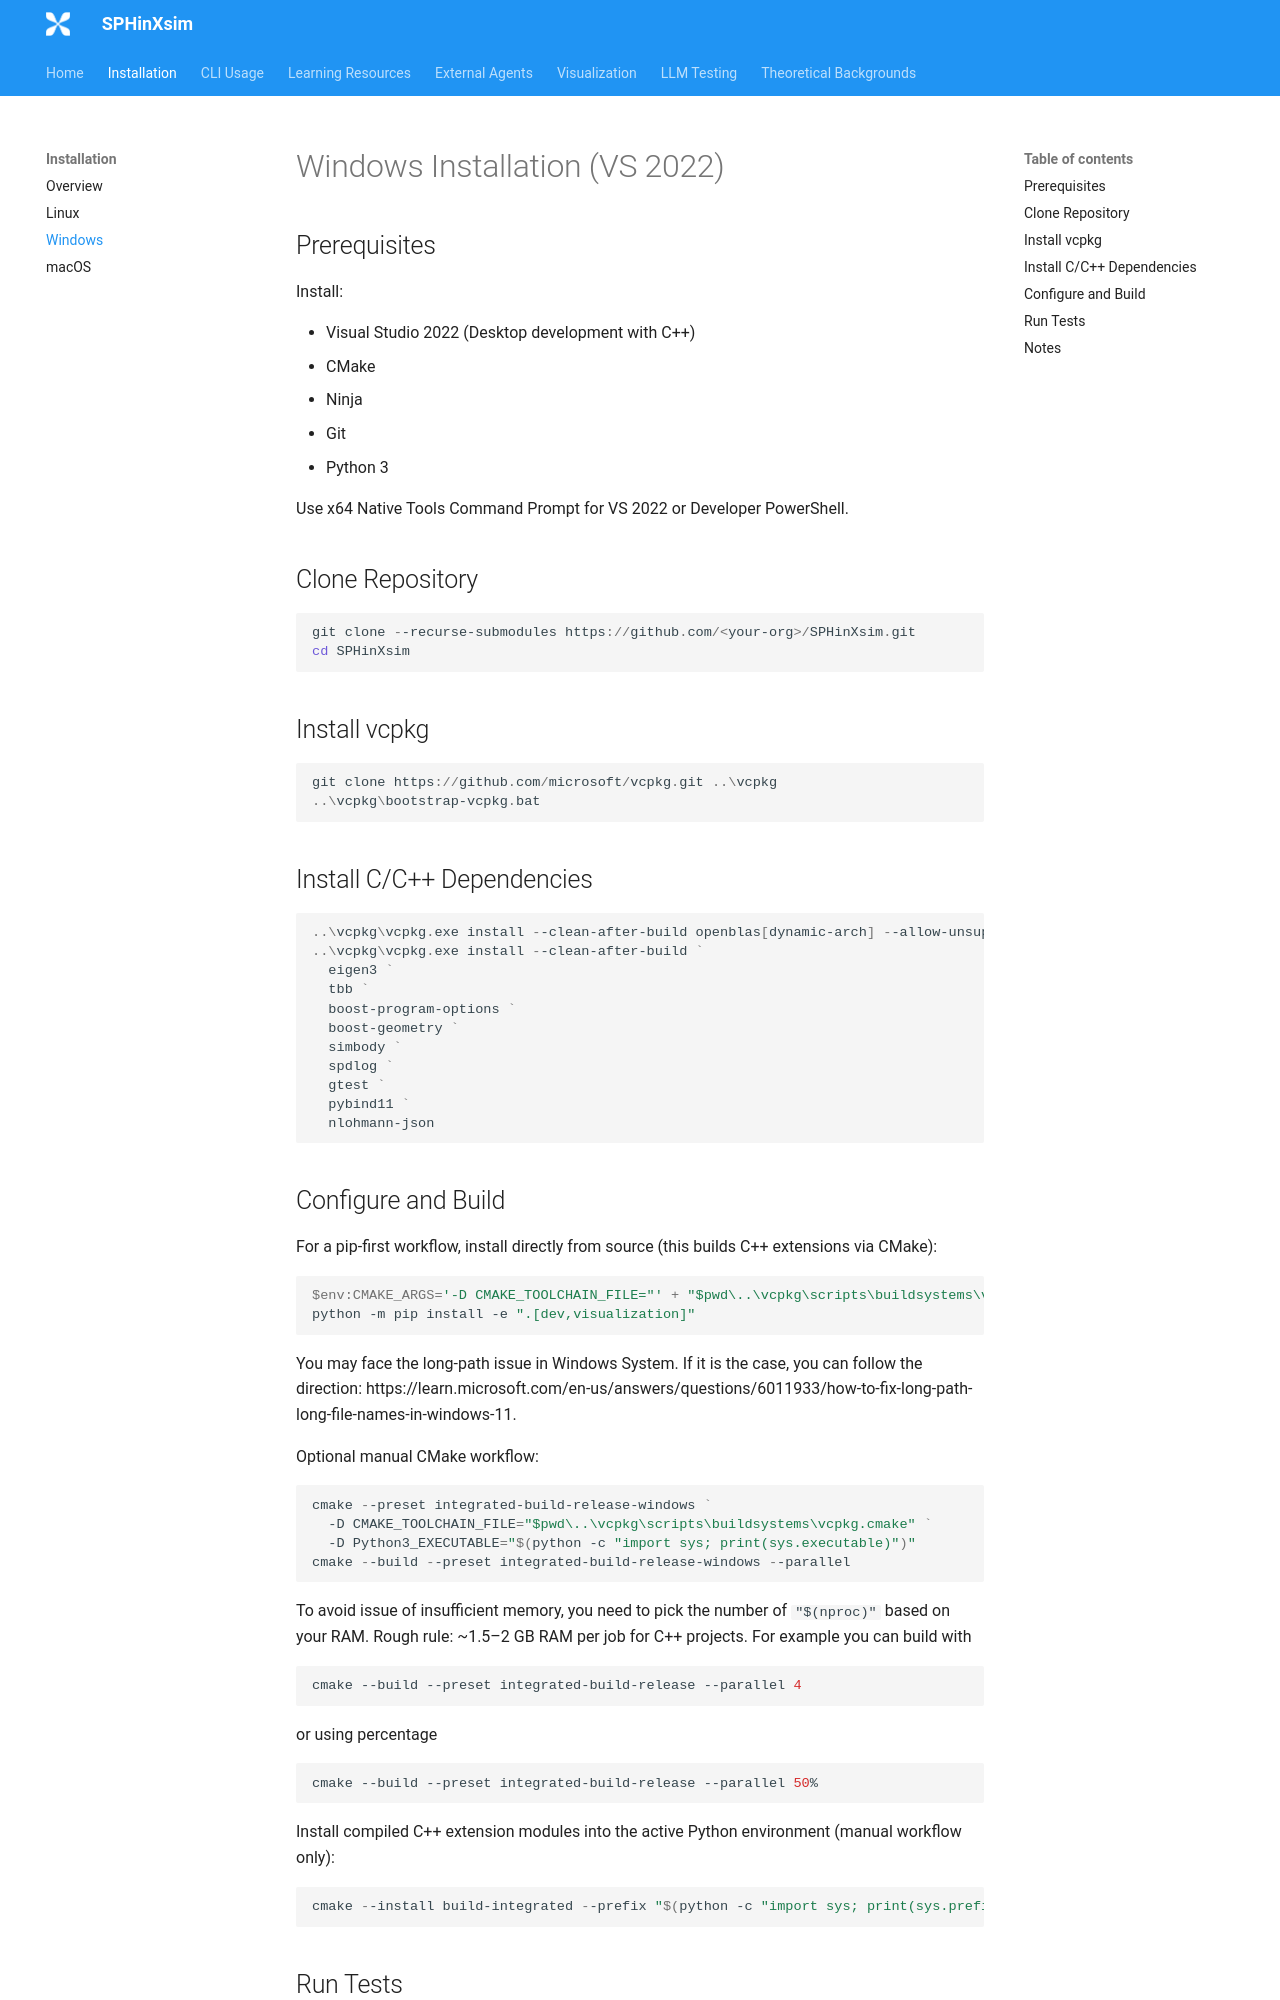

repository: haohankx-ui/SPHinXsim-Projects_casting · page: installation-windows/index.html · generator: mkdocs

# Windows Installation (VS 2022)

## Prerequisites

Install:

- Visual Studio 2022 (Desktop development with C++)
- CMake
- Ninja
- Git
- Python 3

Use x64 Native Tools Command Prompt for VS 2022 or Developer PowerShell.

## Clone Repository

```powershell
git clone --recurse-submodules https://github.com/<your-org>/SPHinXsim.git
cd SPHinXsim
```

## Install vcpkg

```powershell
git clone https://github.com/microsoft/vcpkg.git ..\vcpkg
..\vcpkg\bootstrap-vcpkg.bat
```

## Install C/C++ Dependencies

```powershell
..\vcpkg\vcpkg.exe install --clean-after-build openblas[dynamic-arch] --allow-unsupported
..\vcpkg\vcpkg.exe install --clean-after-build `
  eigen3 `
  tbb `
  boost-program-options `
  boost-geometry `
  simbody `
  spdlog `
  gtest `
  pybind11 `
  nlohmann-json
```
